Run: headless pygame with SDL's dummy video driver; simulated clock (each Clock.tick advances the game by its frame time, no real sleeping); random seed 0; keys injected as events and as key.get_pressed() state; no mouse input.
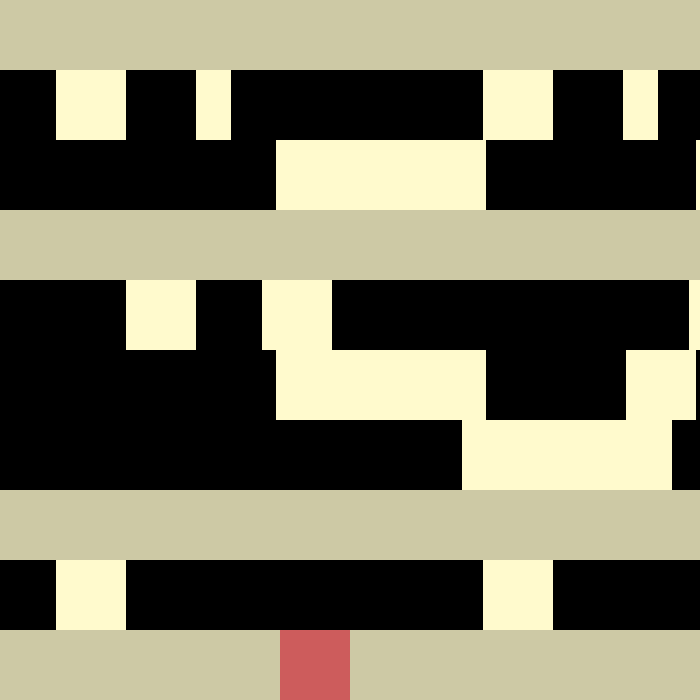
Frame 1 of 4 · flips 1–60 · no input
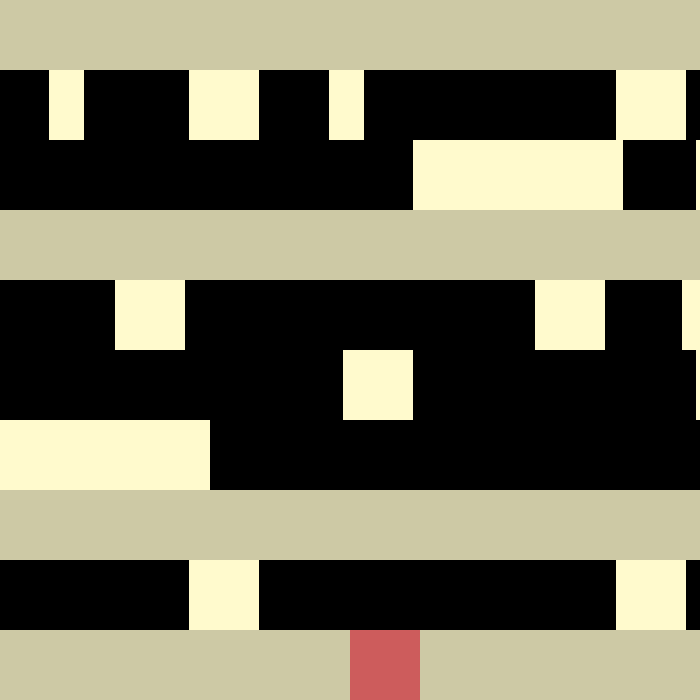
Frame 2 of 4 · flips 61–180 · tapped SPACE, RETURN · held RIGHT (→), D
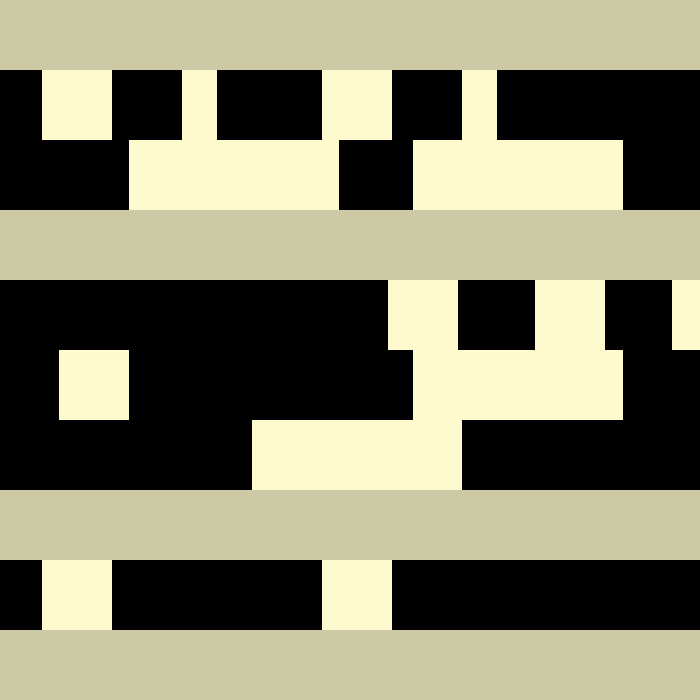
Frame 3 of 4 · flips 181–300 · held DOWN (↓), S
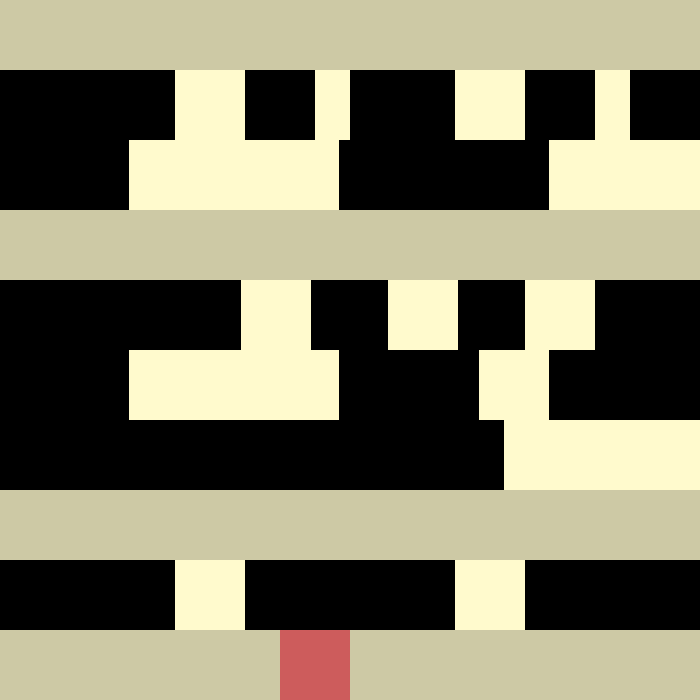
Frame 4 of 4 · flips 301–420 · held LEFT (←), A, UP (↑), W

The pygame program that drew these frames:

import pygame

field_length = 300
screen_size_x, screen_size_y = 700, 700
size = screen_size_x, screen_size_y
fps = 10

num_cells = 10
middle_x_cell = num_cells / 2
default_size_y = screen_size_y / num_cells
default_size_x = screen_size_x / num_cells

obstacles_group = pygame.sprite.Group()
player_group = pygame.sprite.Group()
safe_area_group = pygame.sprite.Group()

LemonChiffon1 = (255, 250, 205)
LemonChiffon3 = (205, 201, 165)
IndianRed = (205, 92, 92)


class GameObjectArgs:
    # num_center_cell_x, num_center_cell_y - в какой клетке находится центр объекта, отсчёт клеток начинается с 0
    # size_cell_x - длина объекта в клетках
    # speed_cell - сколько клеток проходит объект за один фрейм, по умолчанию 0
    def __init__(self, num_center_cell_x, num_center_cell_y, size_cell_x, speed_cell=0.0):
        self.num_center_cell_x = num_center_cell_x
        self.num_center_cell_y = num_center_cell_y
        self.size_cell_x = size_cell_x
        self.speed_cell = speed_cell

        self.row = self.count_center_row_in_pixels(num_center_cell_x)
        self.col = self.count_center_col_in_pixels(num_center_cell_y)
        self.size_x = self.count_size_x_in_pixels(size_cell_x)
        self.speed_x = self.count_speed_x_in_pixels_per_frame(speed_cell)

    @staticmethod
    def count_center_row_in_pixels(num_center_cell_x):
        return num_center_cell_x * default_size_x

    @staticmethod
    def count_center_col_in_pixels(num_center_cell_y):
        return num_center_cell_y * default_size_y

    @staticmethod
    def count_size_x_in_pixels(size_cell_x):
        return size_cell_x * default_size_x

    @staticmethod
    def count_speed_x_in_pixels_per_frame(speed_cell):
        return default_size_x * speed_cell / fps

    def row(self):
        return self.row

    def col(self):
        return self.col

    def size_x(self):
        return self.size_x

    def speed_x(self):
        return self.speed_x


class BaseSprite(pygame.sprite.Sprite):
    def __init__(self, screen, game_object_args: GameObjectArgs, color):
        super().__init__()
        row, col, size_x, speed_x = game_object_args.row, game_object_args.col, game_object_args.size_x, game_object_args.speed_x

        self.col = col
        self.row = row
        self.size_x = size_x
        self.speed_x = speed_x

        self.pos = row, col
        self.image = pygame.Surface((size_x, default_size_y))
        self.rect = pygame.Rect(row, col, size_x, default_size_y)
        self.vel = 0
        self.game_area = screen
        self.image.fill(pygame.Color(color))

    def remove_game_object(self):
        self.kill()

    def update_position(self, row, col=None):
        if not col:
            col = self.col

        elif col > screen_size_y:
            col = screen_size_y
        elif col < 0:
            col = 0
        if row > screen_size_x:
            row = screen_size_x
        elif row < 0:
            row = 0

        self.pos = row, col
        self.row = row
        self.col = col
        self.rect = pygame.Rect(row, self.col, self.size_x, default_size_y)


class SafeRow(BaseSprite):
    def __init__(self, screen, game_object_args: GameObjectArgs):
        super().__init__(screen, game_object_args, LemonChiffon3)
        safe_area_group.add(self)


class Obstacle(BaseSprite):
    def __init__(self, screen, game_object_args: GameObjectArgs):
        super().__init__(screen, game_object_args, LemonChiffon1)
        obstacles_group.add(self)

    def update(self):
        row = self.row + self.speed_x
        if row > screen_size_x:
            row = 0
        self.update_position(row)


class Player(BaseSprite):
    def __init__(self, screen, game_object_args: GameObjectArgs):
        super().__init__(screen, game_object_args, IndianRed)
        player_group.add(self)
        self.current_row = game_object_args.row
        self.current_col = game_object_args.col
        self.need_to_update = False

    def delta_move(self, delta_cell_x, delta_cell_y):
        self.current_row += GameObjectArgs.count_center_row_in_pixels(delta_cell_x)
        self.current_col += GameObjectArgs.count_center_col_in_pixels(delta_cell_y)
        self.need_to_update = True

    def move(self, cell_x, cell_y):
        self.current_row = GameObjectArgs.count_center_row_in_pixels(cell_x)
        self.current_col = GameObjectArgs.count_center_col_in_pixels(cell_y)
        self.need_to_update = True

    def get_rect(self):
        return self.rect

    def update(self):
        if self.need_to_update:
            self.update_position(self.current_row, self.current_col)

    def is_collided(self, rect):
        self.rect.colliderect(rect)


def generate_level(screen):
    return [{0: [SafeRow(screen, GameObjectArgs(0, 0, num_cells))]}, {
        1: [Obstacle(screen, GameObjectArgs(num_center_cell_x=1, num_center_cell_y=1, size_cell_x=1, speed_cell=1)),
            Obstacle(screen, GameObjectArgs(3, 1, 0.5, 1)), Obstacle(screen, GameObjectArgs(5, 1, 1, 1)),
            Obstacle(screen, GameObjectArgs(7, 1, 0.5, 1))]},
            {2: [Obstacle(screen, GameObjectArgs(1, 2, 3, 0.5)), Obstacle(screen, GameObjectArgs(7, 2, 3, 0.5))]},
            {3: [SafeRow(screen, GameObjectArgs(0, 3, num_cells))]}, {4: [
            Obstacle(screen, GameObjectArgs(num_center_cell_x=1, num_center_cell_y=4, size_cell_x=1, speed_cell=1.5)),
            Obstacle(screen, GameObjectArgs(3, 4, 1, 1.5)), Obstacle(screen, GameObjectArgs(5, 4, 1, 1.5))]},
            {5: [Obstacle(screen, GameObjectArgs(1, 5, 3, 0.5)), Obstacle(screen, GameObjectArgs(6, 5, 1, 0.5))]},
            {6: Obstacle(screen, GameObjectArgs(5, 6, 3, 2))}, {7: [SafeRow(screen, GameObjectArgs(0, 7, num_cells))]},
            {8: [
                Obstacle(screen, GameObjectArgs(num_center_cell_x=1, num_center_cell_y=8, size_cell_x=1, speed_cell=1)),
                Obstacle(screen, GameObjectArgs(5, 8, 1, 1))]}, {9: [SafeRow(screen, GameObjectArgs(0, 9, num_cells))]}]


def update_groups(screen):
    safe_area_group.draw(screen)

    obstacles_group.draw(screen)
    obstacles_group.update()

    player_group.draw(screen)
    player_group.update()


def is_collided(player_rect):
    for object in obstacles_group:
        if object.rect.colliderect(player_rect):
            return True

    return False


def launch():
    screen = pygame.display.set_mode(size)
    screen.fill((0, 0, 0))

    generate_level(screen)
    player = Player(screen, GameObjectArgs(4, 9, 1))
    player_rect = player.get_rect()
    clock = pygame.time.Clock()

    while True:
        screen.fill(0)
        delta_row = 0
        delta_col = 0
        for event in pygame.event.get():
            if event.type == pygame.QUIT:
                quit()
            if event.type == pygame.KEYDOWN:
                if event.key == pygame.K_w:
                    delta_col = -1

                if event.key == pygame.K_s:
                    delta_col = 1

                if event.key == pygame.K_d:
                    delta_row = 1

                if event.key == pygame.K_a:
                    delta_row = -1
        if delta_col != 0 or delta_row != 0:
            player.delta_move(delta_row, delta_col)
        delta_row, delta_col = 0, 0

        update_groups(screen)
        if is_collided(player):
            player.move(4, 9)
        clock.tick(fps)
        pygame.display.flip()


launch()
